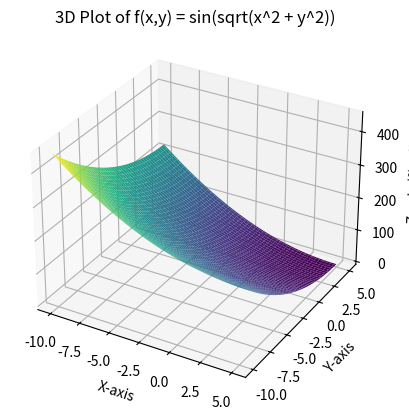

This figure's Python source:
import matplotlib.pyplot as plt
from mpl_toolkits.mplot3d import Axes3D
import numpy as np

# Define the function f(x, y)
def f(x, y):
    return (x-5)**2+(y-5)**2

# Create a meshgrid for x and y values
x = np.linspace(-10, 5, 100)
y = np.linspace(-10, 5, 100)
X, Y = np.meshgrid(x, y)

# Calculate Z values based on the function f(x, y)
Z = f(X, Y)

# Create the 3D plot
fig = plt.figure()
ax = fig.add_subplot(111, projection='3d')
ax.plot_surface(X, Y, Z, cmap='viridis') # 'viridis' is a colormap

ax.set_xlabel('X-axis')
ax.set_ylabel('Y-axis')
ax.set_zlabel('Z-axis (f(x,y))')
ax.set_title('3D Plot of f(x,y) = sin(sqrt(x^2 + y^2))')
plt.show()